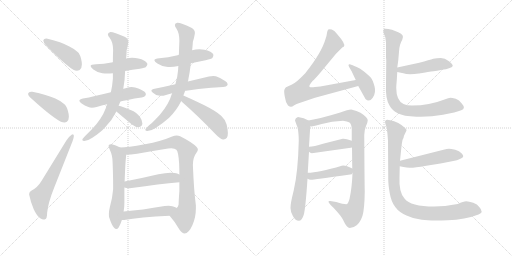
t = 0.00 s
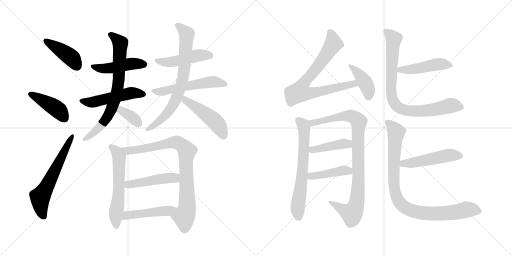
t = 3.61 s
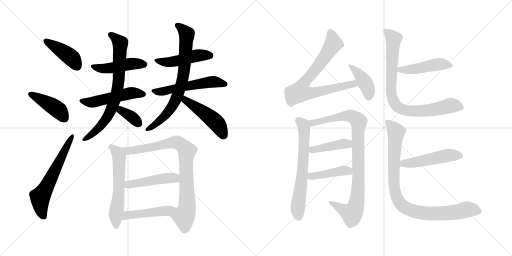
t = 7.22 s
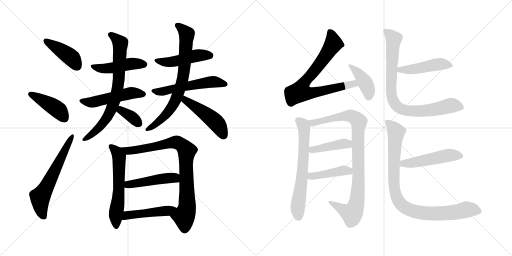
t = 10.83 s
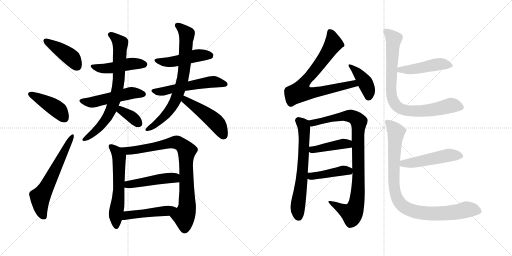
t = 14.44 s
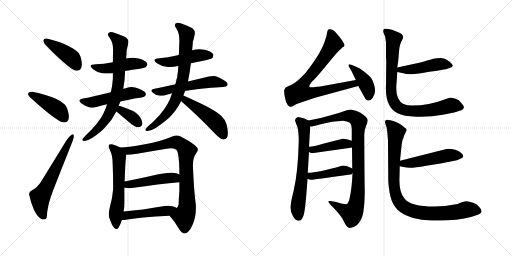
t = 18.04 s

The animated SVG that drew these frames (rendered in a browser with its animation timeline set to each time). Animation: 25 CSS @keyframes rules; one cycle of 18.04 s.

<svg version="1.1" viewBox="0 0 2048 1024" xmlns="http://www.w3.org/2000/svg">
  <g stroke="lightgray" stroke-dasharray="1,1" stroke-width="1" transform="scale(4, 4)">
    <line x1="0" y1="0" x2="256" y2="256"></line>
    <line x1="256" y1="0" x2="0" y2="256"></line>
    <line x1="128" y1="0" x2="128" y2="256"></line>
    <line x1="0" y1="128" x2="256" y2="128"></line>
    <line x1="256" y1="0" x2="512" y2="256"></line>
    <line x1="512" y1="0" x2="256" y2="256"></line>
    <line x1="384" y1="0" x2="384" y2="256"></line>
    <line x1="256" y1="128" x2="512" y2="128"></line>
  </g>
<g transform="scale(1, -1) translate(0, -850)">
   <style type="text/css">
    @keyframes keyframes0 {
      from {
       stroke: black;
       stroke-dashoffset: 423;
       stroke-width: 128;
       }
       58% {
       animation-timing-function: step-end;
       stroke: black;
       stroke-dashoffset: 0;
       stroke-width: 128;
       }
       to {
       stroke: black;
       stroke-width: 1024;
       }
       }
       #make-me-a-hanzi-animation-0 {
         animation: keyframes0 0.594238s both;
         animation-delay: 0.000000s;
         animation-timing-function: linear;
       }
    @keyframes keyframes1 {
      from {
       stroke: black;
       stroke-dashoffset: 427;
       stroke-width: 128;
       }
       58% {
       animation-timing-function: step-end;
       stroke: black;
       stroke-dashoffset: 0;
       stroke-width: 128;
       }
       to {
       stroke: black;
       stroke-width: 1024;
       }
       }
       #make-me-a-hanzi-animation-1 {
         animation: keyframes1 0.597493s both;
         animation-delay: 0.594238s;
         animation-timing-function: linear;
       }
    @keyframes keyframes2 {
      from {
       stroke: black;
       stroke-dashoffset: 615;
       stroke-width: 128;
       }
       67% {
       animation-timing-function: step-end;
       stroke: black;
       stroke-dashoffset: 0;
       stroke-width: 128;
       }
       to {
       stroke: black;
       stroke-width: 1024;
       }
       }
       #make-me-a-hanzi-animation-2 {
         animation: keyframes2 0.750488s both;
         animation-delay: 1.191731s;
         animation-timing-function: linear;
       }
    @keyframes keyframes3 {
      from {
       stroke: black;
       stroke-dashoffset: 468;
       stroke-width: 128;
       }
       60% {
       animation-timing-function: step-end;
       stroke: black;
       stroke-dashoffset: 0;
       stroke-width: 128;
       }
       to {
       stroke: black;
       stroke-width: 1024;
       }
       }
       #make-me-a-hanzi-animation-3 {
         animation: keyframes3 0.630859s both;
         animation-delay: 1.942219s;
         animation-timing-function: linear;
       }
    @keyframes keyframes4 {
      from {
       stroke: black;
       stroke-dashoffset: 507;
       stroke-width: 128;
       }
       62% {
       animation-timing-function: step-end;
       stroke: black;
       stroke-dashoffset: 0;
       stroke-width: 128;
       }
       to {
       stroke: black;
       stroke-width: 1024;
       }
       }
       #make-me-a-hanzi-animation-4 {
         animation: keyframes4 0.662598s both;
         animation-delay: 2.573078s;
         animation-timing-function: linear;
       }
    @keyframes keyframes5 {
      from {
       stroke: black;
       stroke-dashoffset: 743;
       stroke-width: 128;
       }
       71% {
       animation-timing-function: step-end;
       stroke: black;
       stroke-dashoffset: 0;
       stroke-width: 128;
       }
       to {
       stroke: black;
       stroke-width: 1024;
       }
       }
       #make-me-a-hanzi-animation-5 {
         animation: keyframes5 0.854655s both;
         animation-delay: 3.235676s;
         animation-timing-function: linear;
       }
    @keyframes keyframes6 {
      from {
       stroke: black;
       stroke-dashoffset: 355;
       stroke-width: 128;
       }
       54% {
       animation-timing-function: step-end;
       stroke: black;
       stroke-dashoffset: 0;
       stroke-width: 128;
       }
       to {
       stroke: black;
       stroke-width: 1024;
       }
       }
       #make-me-a-hanzi-animation-6 {
         animation: keyframes6 0.538900s both;
         animation-delay: 4.090331s;
         animation-timing-function: linear;
       }
    @keyframes keyframes7 {
      from {
       stroke: black;
       stroke-dashoffset: 478;
       stroke-width: 128;
       }
       61% {
       animation-timing-function: step-end;
       stroke: black;
       stroke-dashoffset: 0;
       stroke-width: 128;
       }
       to {
       stroke: black;
       stroke-width: 1024;
       }
       }
       #make-me-a-hanzi-animation-7 {
         animation: keyframes7 0.638997s both;
         animation-delay: 4.629231s;
         animation-timing-function: linear;
       }
    @keyframes keyframes8 {
      from {
       stroke: black;
       stroke-dashoffset: 550;
       stroke-width: 128;
       }
       64% {
       animation-timing-function: step-end;
       stroke: black;
       stroke-dashoffset: 0;
       stroke-width: 128;
       }
       to {
       stroke: black;
       stroke-width: 1024;
       }
       }
       #make-me-a-hanzi-animation-8 {
         animation: keyframes8 0.697591s both;
         animation-delay: 5.268228s;
         animation-timing-function: linear;
       }
    @keyframes keyframes9 {
      from {
       stroke: black;
       stroke-dashoffset: 743;
       stroke-width: 128;
       }
       71% {
       animation-timing-function: step-end;
       stroke: black;
       stroke-dashoffset: 0;
       stroke-width: 128;
       }
       to {
       stroke: black;
       stroke-width: 1024;
       }
       }
       #make-me-a-hanzi-animation-9 {
         animation: keyframes9 0.854655s both;
         animation-delay: 5.965819s;
         animation-timing-function: linear;
       }
    @keyframes keyframes10 {
      from {
       stroke: black;
       stroke-dashoffset: 480;
       stroke-width: 128;
       }
       61% {
       animation-timing-function: step-end;
       stroke: black;
       stroke-dashoffset: 0;
       stroke-width: 128;
       }
       to {
       stroke: black;
       stroke-width: 1024;
       }
       }
       #make-me-a-hanzi-animation-10 {
         animation: keyframes10 0.640625s both;
         animation-delay: 6.820474s;
         animation-timing-function: linear;
       }
    @keyframes keyframes11 {
      from {
       stroke: black;
       stroke-dashoffset: 591;
       stroke-width: 128;
       }
       66% {
       animation-timing-function: step-end;
       stroke: black;
       stroke-dashoffset: 0;
       stroke-width: 128;
       }
       to {
       stroke: black;
       stroke-width: 1024;
       }
       }
       #make-me-a-hanzi-animation-11 {
         animation: keyframes11 0.730957s both;
         animation-delay: 7.461099s;
         animation-timing-function: linear;
       }
    @keyframes keyframes12 {
      from {
       stroke: black;
       stroke-dashoffset: 851;
       stroke-width: 128;
       }
       73% {
       animation-timing-function: step-end;
       stroke: black;
       stroke-dashoffset: 0;
       stroke-width: 128;
       }
       to {
       stroke: black;
       stroke-width: 1024;
       }
       }
       #make-me-a-hanzi-animation-12 {
         animation: keyframes12 0.942546s both;
         animation-delay: 8.192056s;
         animation-timing-function: linear;
       }
    @keyframes keyframes13 {
      from {
       stroke: black;
       stroke-dashoffset: 469;
       stroke-width: 128;
       }
       60% {
       animation-timing-function: step-end;
       stroke: black;
       stroke-dashoffset: 0;
       stroke-width: 128;
       }
       to {
       stroke: black;
       stroke-width: 1024;
       }
       }
       #make-me-a-hanzi-animation-13 {
         animation: keyframes13 0.631673s both;
         animation-delay: 9.134602s;
         animation-timing-function: linear;
       }
    @keyframes keyframes14 {
      from {
       stroke: black;
       stroke-dashoffset: 469;
       stroke-width: 128;
       }
       60% {
       animation-timing-function: step-end;
       stroke: black;
       stroke-dashoffset: 0;
       stroke-width: 128;
       }
       to {
       stroke: black;
       stroke-width: 1024;
       }
       }
       #make-me-a-hanzi-animation-14 {
         animation: keyframes14 0.631673s both;
         animation-delay: 9.766275s;
         animation-timing-function: linear;
       }
    @keyframes keyframes15 {
      from {
       stroke: black;
       stroke-dashoffset: 768;
       stroke-width: 128;
       }
       71% {
       animation-timing-function: step-end;
       stroke: black;
       stroke-dashoffset: 0;
       stroke-width: 128;
       }
       to {
       stroke: black;
       stroke-width: 1024;
       }
       }
       #make-me-a-hanzi-animation-15 {
         animation: keyframes15 0.875000s both;
         animation-delay: 10.397948s;
         animation-timing-function: linear;
       }
    @keyframes keyframes16 {
      from {
       stroke: black;
       stroke-dashoffset: 405;
       stroke-width: 128;
       }
       57% {
       animation-timing-function: step-end;
       stroke: black;
       stroke-dashoffset: 0;
       stroke-width: 128;
       }
       to {
       stroke: black;
       stroke-width: 1024;
       }
       }
       #make-me-a-hanzi-animation-16 {
         animation: keyframes16 0.579590s both;
         animation-delay: 11.272948s;
         animation-timing-function: linear;
       }
    @keyframes keyframes17 {
      from {
       stroke: black;
       stroke-dashoffset: 651;
       stroke-width: 128;
       }
       68% {
       animation-timing-function: step-end;
       stroke: black;
       stroke-dashoffset: 0;
       stroke-width: 128;
       }
       to {
       stroke: black;
       stroke-width: 1024;
       }
       }
       #make-me-a-hanzi-animation-17 {
         animation: keyframes17 0.779785s both;
         animation-delay: 11.852538s;
         animation-timing-function: linear;
       }
    @keyframes keyframes18 {
      from {
       stroke: black;
       stroke-dashoffset: 927;
       stroke-width: 128;
       }
       75% {
       animation-timing-function: step-end;
       stroke: black;
       stroke-dashoffset: 0;
       stroke-width: 128;
       }
       to {
       stroke: black;
       stroke-width: 1024;
       }
       }
       #make-me-a-hanzi-animation-18 {
         animation: keyframes18 1.004395s both;
         animation-delay: 12.632323s;
         animation-timing-function: linear;
       }
    @keyframes keyframes19 {
      from {
       stroke: black;
       stroke-dashoffset: 423;
       stroke-width: 128;
       }
       58% {
       animation-timing-function: step-end;
       stroke: black;
       stroke-dashoffset: 0;
       stroke-width: 128;
       }
       to {
       stroke: black;
       stroke-width: 1024;
       }
       }
       #make-me-a-hanzi-animation-19 {
         animation: keyframes19 0.594238s both;
         animation-delay: 13.636718s;
         animation-timing-function: linear;
       }
    @keyframes keyframes20 {
      from {
       stroke: black;
       stroke-dashoffset: 427;
       stroke-width: 128;
       }
       58% {
       animation-timing-function: step-end;
       stroke: black;
       stroke-dashoffset: 0;
       stroke-width: 128;
       }
       to {
       stroke: black;
       stroke-width: 1024;
       }
       }
       #make-me-a-hanzi-animation-20 {
         animation: keyframes20 0.597493s both;
         animation-delay: 14.230956s;
         animation-timing-function: linear;
       }
    @keyframes keyframes21 {
      from {
       stroke: black;
       stroke-dashoffset: 467;
       stroke-width: 128;
       }
       60% {
       animation-timing-function: step-end;
       stroke: black;
       stroke-dashoffset: 0;
       stroke-width: 128;
       }
       to {
       stroke: black;
       stroke-width: 1024;
       }
       }
       #make-me-a-hanzi-animation-21 {
         animation: keyframes21 0.630046s both;
         animation-delay: 14.828449s;
         animation-timing-function: linear;
       }
    @keyframes keyframes22 {
      from {
       stroke: black;
       stroke-dashoffset: 838;
       stroke-width: 128;
       }
       73% {
       animation-timing-function: step-end;
       stroke: black;
       stroke-dashoffset: 0;
       stroke-width: 128;
       }
       to {
       stroke: black;
       stroke-width: 1024;
       }
       }
       #make-me-a-hanzi-animation-22 {
         animation: keyframes22 0.931966s both;
         animation-delay: 15.458495s;
         animation-timing-function: linear;
       }
    @keyframes keyframes23 {
      from {
       stroke: black;
       stroke-dashoffset: 496;
       stroke-width: 128;
       }
       62% {
       animation-timing-function: step-end;
       stroke: black;
       stroke-dashoffset: 0;
       stroke-width: 128;
       }
       to {
       stroke: black;
       stroke-width: 1024;
       }
       }
       #make-me-a-hanzi-animation-23 {
         animation: keyframes23 0.653646s both;
         animation-delay: 16.390461s;
         animation-timing-function: linear;
       }
    @keyframes keyframes24 {
      from {
       stroke: black;
       stroke-dashoffset: 921;
       stroke-width: 128;
       }
       75% {
       animation-timing-function: step-end;
       stroke: black;
       stroke-dashoffset: 0;
       stroke-width: 128;
       }
       to {
       stroke: black;
       stroke-width: 1024;
       }
       }
       #make-me-a-hanzi-animation-24 {
         animation: keyframes24 0.999512s both;
         animation-delay: 17.044107s;
         animation-timing-function: linear;
       }
</style>
<path d="M 173.5 689.5 L 173.5 687.5 Q 173.5 679.5 184.5 668.5 Q 257.5 593.5 293.5 571.5 Q 300.5 567.5 307.5 567.5 Q 312.5 567.5 318.5 570.5 Q 327.5 577.5 327.5 592.5 Q 327.5 602.5 324.5 614.5 Q 319.5 635.5 310.5 642.5 Q 298.5 654.5 277.5 664.5 Q 245.5 682.5 190.5 695.5 Q 187.5 696.5 184.5 696.5 Q 175.5 696.5 173.5 689.5 Z" fill="lightgray"></path> 
<path d="M 112.5 476.5 L 112.5 474.5 Q 112.5 467.5 125.5 456.5 Q 204.5 384.5 243.5 363.5 Q 251.5 360.5 257.5 360.5 Q 263.5 360.5 267.5 363.5 Q 275.5 369.5 275.5 383.5 Q 275.5 393.5 271.5 407.5 Q 265.5 428.5 256.5 434.5 Q 243.5 446.5 221.5 456.5 Q 187.5 471.5 129.5 483.5 L 124.5 483.5 Q 114.5 483.5 112.5 476.5 Z" fill="lightgray"></path> 
<path d="M 117.5 68.5 Q 122.5 42.5 134.5 14.5 Q 147.5 -14.5 162.5 -23.5 Q 168.5 -27.5 174.5 -27.5 Q 177.5 -27.5 180.5 -26.5 Q 188.5 -24.5 188.5 -0.5 Q 192.5 39.5 216.5 99.5 L 290.5 286.5 Q 295.5 301.5 295.5 307.5 Q 294.5 313.5 291.5 313.5 Q 289.5 313.5 286.5 311.5 Q 274.5 303.5 265.5 288.5 L 166.5 127.5 Q 150.5 100.5 126.5 88.5 Q 116.5 84.5 116.5 74.5 Q 116.5 71.5 117.5 68.5 Z" fill="lightgray"></path> 
<path d="M 500.5 566.5 Q 529.5 571.5 559.5 575.5 Q 580.5 579.5 583.5 582.5 Q 589.5 588.5 589.5 593.5 Q 589.5 595.5 588.5 597.5 Q 580.5 610.5 553.5 616.5 Q 541.5 619.5 528.5 619.5 Q 516.5 619.5 504.5 616.5 L 451.5 602.5 Q 448.5 600.5 445.5 600.5 Q 416.5 594.5 383.5 593.5 Q 362.5 593.5 362.5 586.5 Q 362.5 581.5 373.5 572.5 Q 388.5 560.5 409.5 557.5 Q 418.5 556.5 429.5 556.5 Q 439.5 556.5 451.5 557.5 L 500.5 566.5 Z" fill="lightgray"></path> 
<path d="M 481.5 444.5 Q 494.5 448.5 506.5 449.5 Q 539.5 457.5 566.5 460.5 Q 583.5 464.5 583.5 473.5 Q 583.5 483.5 562.5 492.5 Q 555.5 496.5 540.5 500.5 Q 533.5 502.5 526.5 502.5 Q 516.5 502.5 505.5 498.5 Q 498.5 495.5 492.5 495.5 L 443.5 481.5 Q 407.5 472.5 379.5 466.5 Q 355.5 460.5 331.5 456.5 Q 317.5 453.5 317.5 447.5 Q 317.5 443.5 326.5 436.5 Q 338.5 428.5 353.5 422.5 Q 359.5 419.5 367.5 419.5 Q 376.5 419.5 386.5 422.5 Q 406.5 429.5 428.5 433.5 L 481.5 444.5 Z" fill="lightgray"></path> 
<path d="M 367.5 333.5 L 343.5 309.5 Q 330.5 296.5 329.5 292.5 L 329.5 290.5 Q 329.5 286.5 337.5 286.5 Q 351.5 287.5 369.5 299.5 Q 403.5 321.5 421.5 342.5 Q 449.5 371.5 465.5 404.5 L 474.5 427.5 L 481.5 444.5 L 492.5 495.5 Q 493.5 497.5 493.5 498.5 Q 499.5 530.5 500.5 566.5 L 504.5 616.5 Q 506.5 633.5 506.5 648.5 Q 511.5 667.5 512.5 676.5 Q 513.5 679.5 513.5 682.5 Q 513.5 696.5 498.5 703.5 Q 455.5 722.5 442.5 722.5 L 441.5 722.5 Q 431.5 719.5 431.5 713.5 Q 431.5 707.5 438.5 699.5 Q 452.5 681.5 452.5 650.5 Q 451.5 630.5 451.5 602.5 L 451.5 557.5 L 451.5 535.5 Q 449.5 508.5 443.5 481.5 L 428.5 433.5 Q 424.5 424.5 423.5 418.5 Q 406.5 373.5 367.5 333.5 Z" fill="lightgray"></path> 
<path d="M 465.5 404.5 L 527.5 352.5 Q 542.5 341.5 554.5 341.5 Q 568.5 343.5 569.5 356.5 Q 569.5 368.5 560.5 381.5 Q 547.5 401.5 522.5 410.5 Q 490.5 424.5 474.5 427.5 C 445.5 433.5 442.5 423.5 465.5 404.5 Z" fill="lightgray"></path> 
<path d="M 763.5 597.5 L 822.5 609.5 Q 846.5 615.5 849.5 618.5 Q 853.5 624.5 853.5 629.5 Q 853.5 631.5 852.5 634.5 Q 844.5 645.5 817.5 651.5 Q 807.5 653.5 797.5 653.5 Q 782.5 653.5 768.5 649.5 L 715.5 631.5 Q 709.5 629.5 705.5 628.5 Q 673.5 620.5 637.5 617.5 Q 617.5 616.5 617.5 609.5 Q 617.5 604.5 629.5 596.5 Q 644.5 586.5 665.5 583.5 Q 672.5 582.5 679.5 582.5 Q 694.5 582.5 713.5 586.5 L 763.5 597.5 Z" fill="lightgray"></path> 
<path d="M 844.5 499.5 Q 883.5 502.5 892.5 502.5 Q 906.5 503.5 909.5 509.5 Q 910.5 511.5 910.5 513.5 Q 910.5 520.5 900.5 526.5 Q 878.5 541.5 863.5 545.5 Q 858.5 546.5 852.5 546.5 Q 844.5 546.5 835.5 544.5 L 751.5 524.5 L 701.5 513.5 Q 658.5 503.5 613.5 494.5 Q 605.5 492.5 605.5 488.5 Q 605.5 484.5 610.5 480.5 Q 622.5 469.5 634.5 468.5 Q 640.5 467.5 645.5 467.5 Q 653.5 467.5 660.5 469.5 Q 673.5 474.5 688.5 477.5 L 740.5 487.5 L 744.5 487.5 Q 793.5 496.5 844.5 499.5 Z" fill="lightgray"></path> 
<path d="M 751.5 524.5 Q 753.5 530.5 753.5 533.5 Q 759.5 563.5 763.5 597.5 L 768.5 649.5 Q 770.5 667.5 771.5 683.5 Q 777.5 702.5 778.5 711.5 Q 779.5 715.5 779.5 719.5 Q 779.5 732.5 765.5 739.5 Q 723.5 759.5 710.5 759.5 L 709.5 759.5 Q 699.5 757.5 699.5 750.5 Q 699.5 744.5 705.5 736.5 Q 717.5 718.5 717.5 687.5 Q 716.5 665.5 715.5 631.5 L 713.5 586.5 Q 712.5 580.5 712.5 571.5 Q 710.5 543.5 701.5 513.5 L 688.5 477.5 Q 683.5 465.5 680.5 455.5 Q 661.5 411.5 621.5 372.5 Q 608.5 358.5 596.5 349.5 Q 582.5 336.5 581.5 332.5 L 581.5 330.5 Q 581.5 326.5 589.5 326.5 Q 604.5 326.5 622.5 338.5 Q 655.5 360.5 676.5 379.5 Q 706.5 409.5 724.5 445.5 L 724.5 446.5 L 733.5 468.5 Q 737.5 478.5 740.5 487.5 L 751.5 524.5 Z" fill="lightgray"></path> 
<path d="M 724.5 446.5 L 729.5 441.5 Q 790.5 388.5 862.5 313.5 Q 879.5 295.5 891.5 292.5 L 894.5 292.5 Q 901.5 292.5 907.5 299.5 Q 911.5 306.5 911.5 318.5 Q 911.5 331.5 906.5 352.5 Q 899.5 374.5 884.5 387.5 Q 863.5 406.5 815.5 430.5 Q 761.5 456.5 733.5 468.5 C 705.5 480.5 703.5 467.5 724.5 446.5 Z" fill="lightgray"></path> 
<path d="M 480.5 260.5 Q 462.5 270.5 447.5 273.5 L 444.5 273.5 Q 437.5 273.5 435.5 270.5 Q 434.5 268.5 434.5 266.5 Q 434.5 261.5 438.5 253.5 Q 444.5 240.5 447.5 227.5 Q 450.5 215.5 450.5 197.5 Q 452.5 146.5 452.5 113.5 L 452.5 93.5 Q 449.5 56.5 439.5 22.5 Q 435.5 6.5 435.5 -5.5 Q 435.5 -12.5 436.5 -18.5 Q 446.5 -49.5 455.5 -59.5 Q 460.5 -65.5 465.5 -65.5 Q 470.5 -65.5 474.5 -59.5 Q 481.5 -48.5 487.5 -29.5 L 494.5 4.5 Q 497.5 20.5 497.5 38.5 L 497.5 100.5 L 498.5 124.5 Q 501.5 207.5 504.5 226.5 L 504.5 231.5 C 505.5 247.5 505.5 247.5 480.5 260.5 Z" fill="lightgray"></path> 
<path d="M 771.5 190.5 Q 771.5 221.5 786.5 240.5 Q 791.5 247.5 791.5 252.5 Q 791.5 258.5 786.5 262.5 Q 768.5 281.5 720.5 305.5 Q 714.5 308.5 706.5 308.5 Q 698.5 308.5 688.5 304.5 Q 645.5 285.5 579.5 273.5 Q 508.5 260.5 480.5 260.5 C 450.5 258.5 474.5 229.5 504.5 231.5 Q 521.5 232.5 548.5 235.5 Q 615.5 247.5 672.5 256.5 Q 679.5 257.5 685.5 257.5 Q 699.5 257.5 705.5 251.5 Q 713.5 244.5 716.5 196.5 Q 717.5 176.5 717.5 152.5 L 717.5 121.5 L 717.5 86.5 Q 714.5 47.5 714.5 32.5 Q 711.5 19.5 705.5 18.5 C 691.5 -7.5 672.5 -5.5 678.5 -12.5 Q 698.5 -34.5 717.5 -67.5 Q 728.5 -83.5 738.5 -83.5 Q 754.5 -83.5 769.5 -50.5 Q 783.5 -19.5 783.5 16.5 L 783.5 29.5 Q 775.5 87.5 771.5 190.5 Z" fill="lightgray"></path> 
<path d="M 497.5 100.5 Q 504.5 97.5 513.5 97.5 Q 519.5 97.5 526.5 98.5 Q 638.5 114.5 717.5 121.5 C 747.5 124.5 744.5 139.5 717.5 152.5 Q 708.5 157.5 699.5 158.5 Q 692.5 159.5 682.5 159.5 Q 662.5 159.5 633.5 153.5 Q 561.5 136.5 498.5 124.5 C 469.5 118.5 468.5 109.5 497.5 100.5 Z" fill="lightgray"></path> 
<path d="M 487.5 -29.5 L 496.5 -29.5 Q 558.5 -18.5 678.5 -12.5 C 708.5 -10.5 730.5 1.5 705.5 18.5 Q 702.5 21.5 701.5 21.5 Q 690.5 27.5 674.5 27.5 Q 666.5 27.5 658.5 26.5 Q 567.5 10.5 494.5 4.5 C 464.5 1.5 457.5 -29.5 487.5 -29.5 Z" fill="lightgray"></path> 
<path d="M 1423.0 530.0 L 1281.0 504.0 L 1260.0 502.0 Q 1242.0 499.0 1238.0 503.0 Q 1234.0 507.0 1251.0 527.0 Q 1257.0 531.0 1281.0 559.0 L 1344.0 635.0 L 1369.0 660.0 L 1376.0 664.0 Q 1384.0 673.0 1349.0 713.0 Q 1337.0 729.0 1327.0 732.0 Q 1316.0 735.0 1313.0 732.0 Q 1309.0 728.0 1308.0 718.0 Q 1307.0 708.0 1302.0 694.0 Q 1287.0 640.0 1221.0 557.0 Q 1187.0 521.0 1168.0 512.0 L 1144.0 501.0 Q 1140.0 498.0 1138.0 492.0 Q 1135.0 486.0 1139.0 464.0 Q 1142.0 441.0 1152.0 428.0 Q 1159.0 423.0 1163.0 423.0 Q 1167.0 422.0 1177.0 429.0 Q 1187.0 435.0 1195.0 437.0 L 1260.0 459.0 L 1433.0 506.0 C 1462.0 514.0 1453.0 535.0 1423.0 530.0 Z" fill="lightgray"></path> 
<path d="M 1406.0 566.0 L 1423.0 530.0 L 1433.0 506.0 L 1462.0 454.0 Q 1477.0 439.0 1491.0 459.0 Q 1505.0 479.0 1498.0 505.0 Q 1491.0 531.0 1482.0 541.0 Q 1473.0 550.0 1456.0 564.0 Q 1439.0 577.0 1429.0 581.0 L 1408.0 590.0 Q 1398.0 594.0 1395.0 592.0 Q 1392.0 589.0 1397.0 581.0 L 1406.0 566.0 Z" fill="lightgray"></path> 
<path d="M 1192.0 382.0 Q 1181.0 379.0 1180.0 369.0 Q 1182.0 361.0 1190.0 341.0 Q 1195.0 320.0 1195.0 286.0 Q 1192.0 161.0 1175.0 89.0 Q 1161.0 33.0 1162.0 18.0 Q 1162.0 2.0 1172.0 -15.0 Q 1182.0 -33.0 1195.0 -33.0 Q 1208.0 -33.0 1215.0 -9.0 Q 1222.0 14.0 1230.0 135.0 L 1231.0 159.0 L 1236.0 243.0 L 1236.0 263.0 L 1241.0 345.0 C 1242.0 364.0 1242.0 364.0 1234.0 368.0 Q 1217.0 379.0 1192.0 382.0 Z" fill="lightgray"></path> 
<path d="M 1410.0 158.0 Q 1408.0 100.0 1398.0 54.0 Q 1392.0 33.0 1385.0 33.0 Q 1373.0 33.0 1345.0 42.0 L 1321.0 46.0 Q 1301.0 50.0 1335.0 18.0 Q 1370.0 -19.0 1376.0 -37.0 Q 1387.0 -61.0 1399.0 -62.0 Q 1414.0 -62.0 1428.0 -50.0 Q 1441.0 -39.0 1450.0 -13.0 Q 1458.0 13.0 1459.0 84.0 Q 1458.0 121.0 1457.0 310.0 Q 1457.0 329.0 1464.0 346.0 Q 1471.0 362.0 1471.0 369.0 Q 1471.0 380.0 1442.0 399.0 Q 1428.0 407.0 1405.0 412.0 Q 1392.0 412.0 1361.0 400.0 Q 1279.0 375.0 1234.0 368.0 C 1204.0 363.0 1211.0 342.0 1241.0 345.0 Q 1247.0 342.0 1287.0 354.0 Q 1327.0 365.0 1372.0 367.0 Q 1389.0 365.0 1398.0 360.0 Q 1406.0 354.0 1407.0 334.0 L 1407.0 287.0 L 1408.0 261.0 L 1409.0 176.0 L 1410.0 158.0 Z" fill="lightgray"></path> 
<path d="M 1247.0 237.0 L 1403.0 259.0 Q 1406.0 259.0 1408.0 261.0 C 1436.0 272.0 1435.0 277.0 1407.0 287.0 Q 1383.0 296.0 1371.0 295.0 L 1292.0 275.0 Q 1256.0 264.0 1236.0 263.0 C 1213.0 261.0 1213.0 261.0 1236.0 243.0 Q 1241.0 238.0 1247.0 237.0 Z" fill="lightgray"></path> 
<path d="M 1230.0 135.0 Q 1238.0 130.0 1245.0 131.0 Q 1251.0 131.0 1401.0 152.0 Q 1408.0 152.0 1410.0 158.0 C 1420.0 171.0 1420.0 171.0 1409.0 176.0 Q 1380.0 191.0 1367.0 187.0 Q 1273.0 159.0 1231.0 159.0 C 1201.0 158.0 1203.0 149.0 1230.0 135.0 Z" fill="lightgray"></path> 
<path d="M 1677.0 599.0 L 1589.0 580.0 C 1560.0 574.0 1560.0 568.0 1589.0 562.0 L 1613.0 557.0 Q 1633.0 549.0 1676.0 556.0 Q 1718.0 563.0 1734.0 565.0 Q 1750.0 567.0 1759.0 569.0 L 1775.0 572.0 Q 1782.0 572.0 1796.0 577.0 Q 1809.0 581.0 1811.0 586.0 Q 1812.0 592.0 1796.0 605.0 Q 1779.0 618.0 1763.0 618.0 Q 1747.0 618.0 1733.0 615.0 Q 1719.0 611.0 1677.0 599.0 Z" fill="lightgray"></path> 
<path d="M 1589.0 580.0 L 1593.0 608.0 L 1596.0 643.0 Q 1597.0 671.0 1609.0 691.0 Q 1620.0 711.0 1593.0 721.0 L 1568.0 731.0 Q 1541.0 738.0 1536.0 734.0 Q 1531.0 729.0 1534.0 719.0 L 1541.0 702.0 L 1544.0 680.0 L 1544.0 620.0 Q 1545.0 612.0 1545.0 606.0 L 1544.0 512.0 Q 1541.0 456.0 1558.0 428.0 Q 1568.0 409.0 1591.0 397.0 Q 1613.0 385.0 1666.0 383.0 Q 1719.0 381.0 1772.0 391.0 Q 1825.0 401.0 1845.0 409.0 Q 1865.0 416.0 1847.0 436.0 Q 1837.0 450.0 1823.0 455.0 Q 1808.0 459.0 1802.0 459.0 Q 1795.0 459.0 1778.0 452.0 Q 1717.0 428.0 1648.0 428.0 Q 1628.0 428.0 1614.0 434.0 Q 1585.0 448.0 1585.0 498.0 Q 1585.0 506.0 1587.0 528.0 L 1589.0 562.0 L 1589.0 580.0 Z" fill="lightgray"></path> 
<path d="M 1599.0 185.0 L 1614.0 182.0 Q 1626.0 179.0 1639.0 179.0 Q 1652.0 178.0 1705.0 187.0 L 1762.0 196.0 L 1813.0 206.0 Q 1827.0 208.0 1844.0 216.0 Q 1861.0 223.0 1846.0 237.0 Q 1838.0 246.0 1821.0 251.0 Q 1803.0 255.0 1796.0 255.0 Q 1788.0 255.0 1774.0 251.0 L 1600.0 207.0 C 1571.0 200.0 1570.0 191.0 1599.0 185.0 Z" fill="lightgray"></path> 
<path d="M 1831.0 34.0 Q 1777.0 24.0 1737.0 24.0 Q 1642.0 24.0 1618.0 56.0 Q 1595.0 81.0 1598.0 141.0 L 1599.0 185.0 L 1600.0 207.0 L 1606.0 265.0 Q 1608.0 281.0 1610.0 290.0 Q 1615.0 299.0 1616.0 307.0 L 1626.0 328.0 Q 1628.0 333.0 1618.0 340.0 Q 1609.0 349.0 1593.0 358.0 Q 1576.0 366.0 1561.0 369.0 Q 1547.0 374.0 1543.0 369.0 Q 1538.0 365.0 1541.0 357.0 Q 1543.0 349.0 1546.0 342.0 Q 1548.0 335.0 1550.0 312.0 L 1552.0 287.0 L 1553.0 131.0 Q 1553.0 111.0 1559.0 77.0 Q 1565.0 42.0 1581.0 22.0 Q 1596.0 1.0 1626.0 -12.0 Q 1652.0 -25.0 1687.0 -29.0 Q 1721.0 -34.0 1791.0 -31.0 Q 1860.0 -29.0 1914.0 -8.0 Q 1937.0 1.0 1917.0 22.0 Q 1910.0 33.0 1893.0 39.0 Q 1875.0 44.0 1865.0 45.0 Q 1854.0 45.0 1831.0 34.0 Z" fill="lightgray"></path> 
      <clipPath id="make-me-a-hanzi-clip-0">
      <path d="M 173.5 689.5 L 173.5 687.5 Q 173.5 679.5 184.5 668.5 Q 257.5 593.5 293.5 571.5 Q 300.5 567.5 307.5 567.5 Q 312.5 567.5 318.5 570.5 Q 327.5 577.5 327.5 592.5 Q 327.5 602.5 324.5 614.5 Q 319.5 635.5 310.5 642.5 Q 298.5 654.5 277.5 664.5 Q 245.5 682.5 190.5 695.5 Q 187.5 696.5 184.5 696.5 Q 175.5 696.5 173.5 689.5 Z" fill="lightgray"></path>
      </clipPath>
      <path clip-path="url(#make-me-a-hanzi-clip-0)" d="M 181.5 688.5 L 288.5 617.5 L 308.5 584.5 " fill="none" id="make-me-a-hanzi-animation-0" stroke-dasharray="295 590" stroke-linecap="round"></path>

      <clipPath id="make-me-a-hanzi-clip-1">
      <path d="M 112.5 476.5 L 112.5 474.5 Q 112.5 467.5 125.5 456.5 Q 204.5 384.5 243.5 363.5 Q 251.5 360.5 257.5 360.5 Q 263.5 360.5 267.5 363.5 Q 275.5 369.5 275.5 383.5 Q 275.5 393.5 271.5 407.5 Q 265.5 428.5 256.5 434.5 Q 243.5 446.5 221.5 456.5 Q 187.5 471.5 129.5 483.5 L 124.5 483.5 Q 114.5 483.5 112.5 476.5 Z" fill="lightgray"></path>
      </clipPath>
      <path clip-path="url(#make-me-a-hanzi-clip-1)" d="M 121.5 475.5 L 223.5 417.5 L 258.5 376.5 " fill="none" id="make-me-a-hanzi-animation-1" stroke-dasharray="299 598" stroke-linecap="round"></path>

      <clipPath id="make-me-a-hanzi-clip-2">
      <path d="M 117.5 68.5 Q 122.5 42.5 134.5 14.5 Q 147.5 -14.5 162.5 -23.5 Q 168.5 -27.5 174.5 -27.5 Q 177.5 -27.5 180.5 -26.5 Q 188.5 -24.5 188.5 -0.5 Q 192.5 39.5 216.5 99.5 L 290.5 286.5 Q 295.5 301.5 295.5 307.5 Q 294.5 313.5 291.5 313.5 Q 289.5 313.5 286.5 311.5 Q 274.5 303.5 265.5 288.5 L 166.5 127.5 Q 150.5 100.5 126.5 88.5 Q 116.5 84.5 116.5 74.5 Q 116.5 71.5 117.5 68.5 Z" fill="lightgray"></path>
      </clipPath>
      <path clip-path="url(#make-me-a-hanzi-clip-2)" d="M 175.5 -16.5 L 162.5 18.5 L 160.5 59.5 L 290.5 308.5 " fill="none" id="make-me-a-hanzi-animation-2" stroke-dasharray="487 974" stroke-linecap="round"></path>

      <clipPath id="make-me-a-hanzi-clip-3">
      <path d="M 500.5 566.5 Q 529.5 571.5 559.5 575.5 Q 580.5 579.5 583.5 582.5 Q 589.5 588.5 589.5 593.5 Q 589.5 595.5 588.5 597.5 Q 580.5 610.5 553.5 616.5 Q 541.5 619.5 528.5 619.5 Q 516.5 619.5 504.5 616.5 L 451.5 602.5 Q 448.5 600.5 445.5 600.5 Q 416.5 594.5 383.5 593.5 Q 362.5 593.5 362.5 586.5 Q 362.5 581.5 373.5 572.5 Q 388.5 560.5 409.5 557.5 Q 418.5 556.5 429.5 556.5 Q 439.5 556.5 451.5 557.5 L 500.5 566.5 Z" fill="lightgray"></path>
      </clipPath>
      <path clip-path="url(#make-me-a-hanzi-clip-3)" d="M 368.5 585.5 L 424.5 576.5 L 523.5 595.5 L 577.5 592.5 " fill="none" id="make-me-a-hanzi-animation-3" stroke-dasharray="340 680" stroke-linecap="round"></path>

      <clipPath id="make-me-a-hanzi-clip-4">
      <path d="M 481.5 444.5 Q 494.5 448.5 506.5 449.5 Q 539.5 457.5 566.5 460.5 Q 583.5 464.5 583.5 473.5 Q 583.5 483.5 562.5 492.5 Q 555.5 496.5 540.5 500.5 Q 533.5 502.5 526.5 502.5 Q 516.5 502.5 505.5 498.5 Q 498.5 495.5 492.5 495.5 L 443.5 481.5 Q 407.5 472.5 379.5 466.5 Q 355.5 460.5 331.5 456.5 Q 317.5 453.5 317.5 447.5 Q 317.5 443.5 326.5 436.5 Q 338.5 428.5 353.5 422.5 Q 359.5 419.5 367.5 419.5 Q 376.5 419.5 386.5 422.5 Q 406.5 429.5 428.5 433.5 L 481.5 444.5 Z" fill="lightgray"></path>
      </clipPath>
      <path clip-path="url(#make-me-a-hanzi-clip-4)" d="M 326.5 445.5 L 376.5 442.5 L 517.5 477.5 L 573.5 474.5 " fill="none" id="make-me-a-hanzi-animation-4" stroke-dasharray="379 758" stroke-linecap="round"></path>

      <clipPath id="make-me-a-hanzi-clip-5">
      <path d="M 367.5 333.5 L 343.5 309.5 Q 330.5 296.5 329.5 292.5 L 329.5 290.5 Q 329.5 286.5 337.5 286.5 Q 351.5 287.5 369.5 299.5 Q 403.5 321.5 421.5 342.5 Q 449.5 371.5 465.5 404.5 L 474.5 427.5 L 481.5 444.5 L 492.5 495.5 Q 493.5 497.5 493.5 498.5 Q 499.5 530.5 500.5 566.5 L 504.5 616.5 Q 506.5 633.5 506.5 648.5 Q 511.5 667.5 512.5 676.5 Q 513.5 679.5 513.5 682.5 Q 513.5 696.5 498.5 703.5 Q 455.5 722.5 442.5 722.5 L 441.5 722.5 Q 431.5 719.5 431.5 713.5 Q 431.5 707.5 438.5 699.5 Q 452.5 681.5 452.5 650.5 Q 451.5 630.5 451.5 602.5 L 451.5 557.5 L 451.5 535.5 Q 449.5 508.5 443.5 481.5 L 428.5 433.5 Q 424.5 424.5 423.5 418.5 Q 406.5 373.5 367.5 333.5 Z" fill="lightgray"></path>
      </clipPath>
      <path clip-path="url(#make-me-a-hanzi-clip-5)" d="M 442.5 711.5 L 481.5 676.5 L 474.5 521.5 L 460.5 455.5 L 443.5 407.5 L 422.5 371.5 L 389.5 332.5 L 335.5 291.5 " fill="none" id="make-me-a-hanzi-animation-5" stroke-dasharray="615 1230" stroke-linecap="round"></path>

      <clipPath id="make-me-a-hanzi-clip-6">
      <path d="M 465.5 404.5 L 527.5 352.5 Q 542.5 341.5 554.5 341.5 Q 568.5 343.5 569.5 356.5 Q 569.5 368.5 560.5 381.5 Q 547.5 401.5 522.5 410.5 Q 490.5 424.5 474.5 427.5 C 445.5 433.5 442.5 423.5 465.5 404.5 Z" fill="lightgray"></path>
      </clipPath>
      <path clip-path="url(#make-me-a-hanzi-clip-6)" d="M 477.5 419.5 L 554.5 356.5 " fill="none" id="make-me-a-hanzi-animation-6" stroke-dasharray="227 454" stroke-linecap="round"></path>

      <clipPath id="make-me-a-hanzi-clip-7">
      <path d="M 763.5 597.5 L 822.5 609.5 Q 846.5 615.5 849.5 618.5 Q 853.5 624.5 853.5 629.5 Q 853.5 631.5 852.5 634.5 Q 844.5 645.5 817.5 651.5 Q 807.5 653.5 797.5 653.5 Q 782.5 653.5 768.5 649.5 L 715.5 631.5 Q 709.5 629.5 705.5 628.5 Q 673.5 620.5 637.5 617.5 Q 617.5 616.5 617.5 609.5 Q 617.5 604.5 629.5 596.5 Q 644.5 586.5 665.5 583.5 Q 672.5 582.5 679.5 582.5 Q 694.5 582.5 713.5 586.5 L 763.5 597.5 Z" fill="lightgray"></path>
      </clipPath>
      <path clip-path="url(#make-me-a-hanzi-clip-7)" d="M 623.5 609.5 L 683.5 602.5 L 791.5 628.5 L 841.5 629.5 " fill="none" id="make-me-a-hanzi-animation-7" stroke-dasharray="350 700" stroke-linecap="round"></path>

      <clipPath id="make-me-a-hanzi-clip-8">
      <path d="M 844.5 499.5 Q 883.5 502.5 892.5 502.5 Q 906.5 503.5 909.5 509.5 Q 910.5 511.5 910.5 513.5 Q 910.5 520.5 900.5 526.5 Q 878.5 541.5 863.5 545.5 Q 858.5 546.5 852.5 546.5 Q 844.5 546.5 835.5 544.5 L 751.5 524.5 L 701.5 513.5 Q 658.5 503.5 613.5 494.5 Q 605.5 492.5 605.5 488.5 Q 605.5 484.5 610.5 480.5 Q 622.5 469.5 634.5 468.5 Q 640.5 467.5 645.5 467.5 Q 653.5 467.5 660.5 469.5 Q 673.5 474.5 688.5 477.5 L 740.5 487.5 L 744.5 487.5 Q 793.5 496.5 844.5 499.5 Z" fill="lightgray"></path>
      </clipPath>
      <path clip-path="url(#make-me-a-hanzi-clip-8)" d="M 612.5 487.5 L 650.5 484.5 L 843.5 522.5 L 901.5 513.5 " fill="none" id="make-me-a-hanzi-animation-8" stroke-dasharray="422 844" stroke-linecap="round"></path>

      <clipPath id="make-me-a-hanzi-clip-9">
      <path d="M 751.5 524.5 Q 753.5 530.5 753.5 533.5 Q 759.5 563.5 763.5 597.5 L 768.5 649.5 Q 770.5 667.5 771.5 683.5 Q 777.5 702.5 778.5 711.5 Q 779.5 715.5 779.5 719.5 Q 779.5 732.5 765.5 739.5 Q 723.5 759.5 710.5 759.5 L 709.5 759.5 Q 699.5 757.5 699.5 750.5 Q 699.5 744.5 705.5 736.5 Q 717.5 718.5 717.5 687.5 Q 716.5 665.5 715.5 631.5 L 713.5 586.5 Q 712.5 580.5 712.5 571.5 Q 710.5 543.5 701.5 513.5 L 688.5 477.5 Q 683.5 465.5 680.5 455.5 Q 661.5 411.5 621.5 372.5 Q 608.5 358.5 596.5 349.5 Q 582.5 336.5 581.5 332.5 L 581.5 330.5 Q 581.5 326.5 589.5 326.5 Q 604.5 326.5 622.5 338.5 Q 655.5 360.5 676.5 379.5 Q 706.5 409.5 724.5 445.5 L 724.5 446.5 L 733.5 468.5 Q 737.5 478.5 740.5 487.5 L 751.5 524.5 Z" fill="lightgray"></path>
      </clipPath>
      <path clip-path="url(#make-me-a-hanzi-clip-9)" d="M 710.5 748.5 L 731.5 733.5 L 746.5 711.5 L 728.5 524.5 L 702.5 449.5 L 668.5 396.5 L 622.5 352.5 L 587.5 331.5 " fill="none" id="make-me-a-hanzi-animation-9" stroke-dasharray="615 1230" stroke-linecap="round"></path>

      <clipPath id="make-me-a-hanzi-clip-10">
      <path d="M 724.5 446.5 L 729.5 441.5 Q 790.5 388.5 862.5 313.5 Q 879.5 295.5 891.5 292.5 L 894.5 292.5 Q 901.5 292.5 907.5 299.5 Q 911.5 306.5 911.5 318.5 Q 911.5 331.5 906.5 352.5 Q 899.5 374.5 884.5 387.5 Q 863.5 406.5 815.5 430.5 Q 761.5 456.5 733.5 468.5 C 705.5 480.5 703.5 467.5 724.5 446.5 Z" fill="lightgray"></path>
      </clipPath>
      <path clip-path="url(#make-me-a-hanzi-clip-10)" d="M 736.5 460.5 L 744.5 447.5 L 859.5 365.5 L 893.5 307.5 " fill="none" id="make-me-a-hanzi-animation-10" stroke-dasharray="352 704" stroke-linecap="round"></path>

      <clipPath id="make-me-a-hanzi-clip-11">
      <path d="M 480.5 260.5 Q 462.5 270.5 447.5 273.5 L 444.5 273.5 Q 437.5 273.5 435.5 270.5 Q 434.5 268.5 434.5 266.5 Q 434.5 261.5 438.5 253.5 Q 444.5 240.5 447.5 227.5 Q 450.5 215.5 450.5 197.5 Q 452.5 146.5 452.5 113.5 L 452.5 93.5 Q 449.5 56.5 439.5 22.5 Q 435.5 6.5 435.5 -5.5 Q 435.5 -12.5 436.5 -18.5 Q 446.5 -49.5 455.5 -59.5 Q 460.5 -65.5 465.5 -65.5 Q 470.5 -65.5 474.5 -59.5 Q 481.5 -48.5 487.5 -29.5 L 494.5 4.5 Q 497.5 20.5 497.5 38.5 L 497.5 100.5 L 498.5 124.5 Q 501.5 207.5 504.5 226.5 L 504.5 231.5 C 505.5 247.5 505.5 247.5 480.5 260.5 Z" fill="lightgray"></path>
      </clipPath>
      <path clip-path="url(#make-me-a-hanzi-clip-11)" d="M 441.5 266.5 L 465.5 244.5 L 476.5 222.5 L 475.5 92.5 L 463.5 -1.5 L 465.5 -54.5 " fill="none" id="make-me-a-hanzi-animation-11" stroke-dasharray="463 926" stroke-linecap="round"></path>

      <clipPath id="make-me-a-hanzi-clip-12">
      <path d="M 771.5 190.5 Q 771.5 221.5 786.5 240.5 Q 791.5 247.5 791.5 252.5 Q 791.5 258.5 786.5 262.5 Q 768.5 281.5 720.5 305.5 Q 714.5 308.5 706.5 308.5 Q 698.5 308.5 688.5 304.5 Q 645.5 285.5 579.5 273.5 Q 508.5 260.5 480.5 260.5 C 450.5 258.5 474.5 229.5 504.5 231.5 Q 521.5 232.5 548.5 235.5 Q 615.5 247.5 672.5 256.5 Q 679.5 257.5 685.5 257.5 Q 699.5 257.5 705.5 251.5 Q 713.5 244.5 716.5 196.5 Q 717.5 176.5 717.5 152.5 L 717.5 121.5 L 717.5 86.5 Q 714.5 47.5 714.5 32.5 Q 711.5 19.5 705.5 18.5 C 691.5 -7.5 672.5 -5.5 678.5 -12.5 Q 698.5 -34.5 717.5 -67.5 Q 728.5 -83.5 738.5 -83.5 Q 754.5 -83.5 769.5 -50.5 Q 783.5 -19.5 783.5 16.5 L 783.5 29.5 Q 775.5 87.5 771.5 190.5 Z" fill="lightgray"></path>
      </clipPath>
      <path clip-path="url(#make-me-a-hanzi-clip-12)" d="M 485.5 256.5 L 511.5 247.5 L 538.5 249.5 L 707.5 281.5 L 742.5 254.5 L 748.5 23.5 L 735.5 -14.5 L 738.5 -67.5 " fill="none" id="make-me-a-hanzi-animation-12" stroke-dasharray="723 1446" stroke-linecap="round"></path>

      <clipPath id="make-me-a-hanzi-clip-13">
      <path d="M 497.5 100.5 Q 504.5 97.5 513.5 97.5 Q 519.5 97.5 526.5 98.5 Q 638.5 114.5 717.5 121.5 C 747.5 124.5 744.5 139.5 717.5 152.5 Q 708.5 157.5 699.5 158.5 Q 692.5 159.5 682.5 159.5 Q 662.5 159.5 633.5 153.5 Q 561.5 136.5 498.5 124.5 C 469.5 118.5 468.5 109.5 497.5 100.5 Z" fill="lightgray"></path>
      </clipPath>
      <path clip-path="url(#make-me-a-hanzi-clip-13)" d="M 503.5 106.5 L 522.5 114.5 L 656.5 136.5 L 693.5 139.5 L 710.5 129.5 " fill="none" id="make-me-a-hanzi-animation-13" stroke-dasharray="341 682" stroke-linecap="round"></path>

      <clipPath id="make-me-a-hanzi-clip-14">
      <path d="M 487.5 -29.5 L 496.5 -29.5 Q 558.5 -18.5 678.5 -12.5 C 708.5 -10.5 730.5 1.5 705.5 18.5 Q 702.5 21.5 701.5 21.5 Q 690.5 27.5 674.5 27.5 Q 666.5 27.5 658.5 26.5 Q 567.5 10.5 494.5 4.5 C 464.5 1.5 457.5 -29.5 487.5 -29.5 Z" fill="lightgray"></path>
      </clipPath>
      <path clip-path="url(#make-me-a-hanzi-clip-14)" d="M 492.5 -24.5 L 516.5 -9.5 L 699.5 14.5 " fill="none" id="make-me-a-hanzi-animation-14" stroke-dasharray="341 682" stroke-linecap="round"></path>

      <clipPath id="make-me-a-hanzi-clip-15">
      <path d="M 1423.0 530.0 L 1281.0 504.0 L 1260.0 502.0 Q 1242.0 499.0 1238.0 503.0 Q 1234.0 507.0 1251.0 527.0 Q 1257.0 531.0 1281.0 559.0 L 1344.0 635.0 L 1369.0 660.0 L 1376.0 664.0 Q 1384.0 673.0 1349.0 713.0 Q 1337.0 729.0 1327.0 732.0 Q 1316.0 735.0 1313.0 732.0 Q 1309.0 728.0 1308.0 718.0 Q 1307.0 708.0 1302.0 694.0 Q 1287.0 640.0 1221.0 557.0 Q 1187.0 521.0 1168.0 512.0 L 1144.0 501.0 Q 1140.0 498.0 1138.0 492.0 Q 1135.0 486.0 1139.0 464.0 Q 1142.0 441.0 1152.0 428.0 Q 1159.0 423.0 1163.0 423.0 Q 1167.0 422.0 1177.0 429.0 Q 1187.0 435.0 1195.0 437.0 L 1260.0 459.0 L 1433.0 506.0 C 1462.0 514.0 1453.0 535.0 1423.0 530.0 Z" fill="lightgray"></path>
      </clipPath>
      <path clip-path="url(#make-me-a-hanzi-clip-15)" d="M 1320.0 722.0 L 1328.0 706.0 L 1332.0 672.0 L 1268.0 579.0 L 1218.0 522.0 L 1201.0 483.0 L 1246.0 478.0 L 1415.0 515.0 L 1424.0 509.0 " fill="none" id="make-me-a-hanzi-animation-15" stroke-dasharray="640 1280" stroke-linecap="round"></path>

      <clipPath id="make-me-a-hanzi-clip-16">
      <path d="M 1406.0 566.0 L 1423.0 530.0 L 1433.0 506.0 L 1462.0 454.0 Q 1477.0 439.0 1491.0 459.0 Q 1505.0 479.0 1498.0 505.0 Q 1491.0 531.0 1482.0 541.0 Q 1473.0 550.0 1456.0 564.0 Q 1439.0 577.0 1429.0 581.0 L 1408.0 590.0 Q 1398.0 594.0 1395.0 592.0 Q 1392.0 589.0 1397.0 581.0 L 1406.0 566.0 Z" fill="lightgray"></path>
      </clipPath>
      <path clip-path="url(#make-me-a-hanzi-clip-16)" d="M 1401.0 587.0 L 1437.0 553.0 L 1460.0 520.0 L 1473.0 493.0 L 1475.0 464.0 " fill="none" id="make-me-a-hanzi-animation-16" stroke-dasharray="277 554" stroke-linecap="round"></path>

      <clipPath id="make-me-a-hanzi-clip-17">
      <path d="M 1192.0 382.0 Q 1181.0 379.0 1180.0 369.0 Q 1182.0 361.0 1190.0 341.0 Q 1195.0 320.0 1195.0 286.0 Q 1192.0 161.0 1175.0 89.0 Q 1161.0 33.0 1162.0 18.0 Q 1162.0 2.0 1172.0 -15.0 Q 1182.0 -33.0 1195.0 -33.0 Q 1208.0 -33.0 1215.0 -9.0 Q 1222.0 14.0 1230.0 135.0 L 1231.0 159.0 L 1236.0 243.0 L 1236.0 263.0 L 1241.0 345.0 C 1242.0 364.0 1242.0 364.0 1234.0 368.0 Q 1217.0 379.0 1192.0 382.0 Z" fill="lightgray"></path>
      </clipPath>
      <path clip-path="url(#make-me-a-hanzi-clip-17)" d="M 1194.0 368.0 L 1215.0 344.0 L 1217.0 285.0 L 1207.0 125.0 L 1191.0 27.0 L 1194.0 -17.0 " fill="none" id="make-me-a-hanzi-animation-17" stroke-dasharray="523 1046" stroke-linecap="round"></path>

      <clipPath id="make-me-a-hanzi-clip-18">
      <path d="M 1410.0 158.0 Q 1408.0 100.0 1398.0 54.0 Q 1392.0 33.0 1385.0 33.0 Q 1373.0 33.0 1345.0 42.0 L 1321.0 46.0 Q 1301.0 50.0 1335.0 18.0 Q 1370.0 -19.0 1376.0 -37.0 Q 1387.0 -61.0 1399.0 -62.0 Q 1414.0 -62.0 1428.0 -50.0 Q 1441.0 -39.0 1450.0 -13.0 Q 1458.0 13.0 1459.0 84.0 Q 1458.0 121.0 1457.0 310.0 Q 1457.0 329.0 1464.0 346.0 Q 1471.0 362.0 1471.0 369.0 Q 1471.0 380.0 1442.0 399.0 Q 1428.0 407.0 1405.0 412.0 Q 1392.0 412.0 1361.0 400.0 Q 1279.0 375.0 1234.0 368.0 C 1204.0 363.0 1211.0 342.0 1241.0 345.0 Q 1247.0 342.0 1287.0 354.0 Q 1327.0 365.0 1372.0 367.0 Q 1389.0 365.0 1398.0 360.0 Q 1406.0 354.0 1407.0 334.0 L 1407.0 287.0 L 1408.0 261.0 L 1409.0 176.0 L 1410.0 158.0 Z" fill="lightgray"></path>
      </clipPath>
      <path clip-path="url(#make-me-a-hanzi-clip-18)" d="M 1240.0 364.0 L 1254.0 358.0 L 1273.0 360.0 L 1338.0 380.0 L 1393.0 387.0 L 1417.0 381.0 L 1435.0 363.0 L 1433.0 109.0 L 1420.0 16.0 L 1408.0 -4.0 L 1325.0 34.0 " fill="none" id="make-me-a-hanzi-animation-18" stroke-dasharray="799 1598" stroke-linecap="round"></path>

      <clipPath id="make-me-a-hanzi-clip-19">
      <path d="M 1247.0 237.0 L 1403.0 259.0 Q 1406.0 259.0 1408.0 261.0 C 1436.0 272.0 1435.0 277.0 1407.0 287.0 Q 1383.0 296.0 1371.0 295.0 L 1292.0 275.0 Q 1256.0 264.0 1236.0 263.0 C 1213.0 261.0 1213.0 261.0 1236.0 243.0 Q 1241.0 238.0 1247.0 237.0 Z" fill="lightgray"></path>
      </clipPath>
      <path clip-path="url(#make-me-a-hanzi-clip-19)" d="M 1242.0 258.0 L 1250.0 251.0 L 1369.0 275.0 L 1403.0 267.0 " fill="none" id="make-me-a-hanzi-animation-19" stroke-dasharray="295 590" stroke-linecap="round"></path>

      <clipPath id="make-me-a-hanzi-clip-20">
      <path d="M 1230.0 135.0 Q 1238.0 130.0 1245.0 131.0 Q 1251.0 131.0 1401.0 152.0 Q 1408.0 152.0 1410.0 158.0 C 1420.0 171.0 1420.0 171.0 1409.0 176.0 Q 1380.0 191.0 1367.0 187.0 Q 1273.0 159.0 1231.0 159.0 C 1201.0 158.0 1203.0 149.0 1230.0 135.0 Z" fill="lightgray"></path>
      </clipPath>
      <path clip-path="url(#make-me-a-hanzi-clip-20)" d="M 1236.0 153.0 L 1245.0 145.0 L 1373.0 168.0 L 1401.0 162.0 " fill="none" id="make-me-a-hanzi-animation-20" stroke-dasharray="299 598" stroke-linecap="round"></path>

      <clipPath id="make-me-a-hanzi-clip-21">
      <path d="M 1677.0 599.0 L 1589.0 580.0 C 1560.0 574.0 1560.0 568.0 1589.0 562.0 L 1613.0 557.0 Q 1633.0 549.0 1676.0 556.0 Q 1718.0 563.0 1734.0 565.0 Q 1750.0 567.0 1759.0 569.0 L 1775.0 572.0 Q 1782.0 572.0 1796.0 577.0 Q 1809.0 581.0 1811.0 586.0 Q 1812.0 592.0 1796.0 605.0 Q 1779.0 618.0 1763.0 618.0 Q 1747.0 618.0 1733.0 615.0 Q 1719.0 611.0 1677.0 599.0 Z" fill="lightgray"></path>
      </clipPath>
      <path clip-path="url(#make-me-a-hanzi-clip-21)" d="M 1596.0 567.0 L 1682.0 577.0 L 1756.0 594.0 L 1804.0 588.0 " fill="none" id="make-me-a-hanzi-animation-21" stroke-dasharray="339 678" stroke-linecap="round"></path>

      <clipPath id="make-me-a-hanzi-clip-22">
      <path d="M 1589.0 580.0 L 1593.0 608.0 L 1596.0 643.0 Q 1597.0 671.0 1609.0 691.0 Q 1620.0 711.0 1593.0 721.0 L 1568.0 731.0 Q 1541.0 738.0 1536.0 734.0 Q 1531.0 729.0 1534.0 719.0 L 1541.0 702.0 L 1544.0 680.0 L 1544.0 620.0 Q 1545.0 612.0 1545.0 606.0 L 1544.0 512.0 Q 1541.0 456.0 1558.0 428.0 Q 1568.0 409.0 1591.0 397.0 Q 1613.0 385.0 1666.0 383.0 Q 1719.0 381.0 1772.0 391.0 Q 1825.0 401.0 1845.0 409.0 Q 1865.0 416.0 1847.0 436.0 Q 1837.0 450.0 1823.0 455.0 Q 1808.0 459.0 1802.0 459.0 Q 1795.0 459.0 1778.0 452.0 Q 1717.0 428.0 1648.0 428.0 Q 1628.0 428.0 1614.0 434.0 Q 1585.0 448.0 1585.0 498.0 Q 1585.0 506.0 1587.0 528.0 L 1589.0 562.0 L 1589.0 580.0 Z" fill="lightgray"></path>
      </clipPath>
      <path clip-path="url(#make-me-a-hanzi-clip-22)" d="M 1541.0 726.0 L 1575.0 694.0 L 1565.0 473.0 L 1586.0 426.0 L 1613.0 411.0 L 1657.0 405.0 L 1746.0 413.0 L 1803.0 428.0 L 1842.0 423.0 " fill="none" id="make-me-a-hanzi-animation-22" stroke-dasharray="710 1420" stroke-linecap="round"></path>

      <clipPath id="make-me-a-hanzi-clip-23">
      <path d="M 1599.0 185.0 L 1614.0 182.0 Q 1626.0 179.0 1639.0 179.0 Q 1652.0 178.0 1705.0 187.0 L 1762.0 196.0 L 1813.0 206.0 Q 1827.0 208.0 1844.0 216.0 Q 1861.0 223.0 1846.0 237.0 Q 1838.0 246.0 1821.0 251.0 Q 1803.0 255.0 1796.0 255.0 Q 1788.0 255.0 1774.0 251.0 L 1600.0 207.0 C 1571.0 200.0 1570.0 191.0 1599.0 185.0 Z" fill="lightgray"></path>
      </clipPath>
      <path clip-path="url(#make-me-a-hanzi-clip-23)" d="M 1608.0 190.0 L 1614.0 196.0 L 1692.0 206.0 L 1794.0 229.0 L 1842.0 227.0 " fill="none" id="make-me-a-hanzi-animation-23" stroke-dasharray="368 736" stroke-linecap="round"></path>

      <clipPath id="make-me-a-hanzi-clip-24">
      <path d="M 1831.0 34.0 Q 1777.0 24.0 1737.0 24.0 Q 1642.0 24.0 1618.0 56.0 Q 1595.0 81.0 1598.0 141.0 L 1599.0 185.0 L 1600.0 207.0 L 1606.0 265.0 Q 1608.0 281.0 1610.0 290.0 Q 1615.0 299.0 1616.0 307.0 L 1626.0 328.0 Q 1628.0 333.0 1618.0 340.0 Q 1609.0 349.0 1593.0 358.0 Q 1576.0 366.0 1561.0 369.0 Q 1547.0 374.0 1543.0 369.0 Q 1538.0 365.0 1541.0 357.0 Q 1543.0 349.0 1546.0 342.0 Q 1548.0 335.0 1550.0 312.0 L 1552.0 287.0 L 1553.0 131.0 Q 1553.0 111.0 1559.0 77.0 Q 1565.0 42.0 1581.0 22.0 Q 1596.0 1.0 1626.0 -12.0 Q 1652.0 -25.0 1687.0 -29.0 Q 1721.0 -34.0 1791.0 -31.0 Q 1860.0 -29.0 1914.0 -8.0 Q 1937.0 1.0 1917.0 22.0 Q 1910.0 33.0 1893.0 39.0 Q 1875.0 44.0 1865.0 45.0 Q 1854.0 45.0 1831.0 34.0 Z" fill="lightgray"></path>
      </clipPath>
      <path clip-path="url(#make-me-a-hanzi-clip-24)" d="M 1550.0 362.0 L 1584.0 322.0 L 1575.0 186.0 L 1577.0 103.0 L 1587.0 60.0 L 1611.0 26.0 L 1655.0 5.0 L 1717.0 -4.0 L 1798.0 -2.0 L 1866.0 12.0 L 1911.0 7.0 " fill="none" id="make-me-a-hanzi-animation-24" stroke-dasharray="793 1586" stroke-linecap="round"></path>

</g>
</svg>
